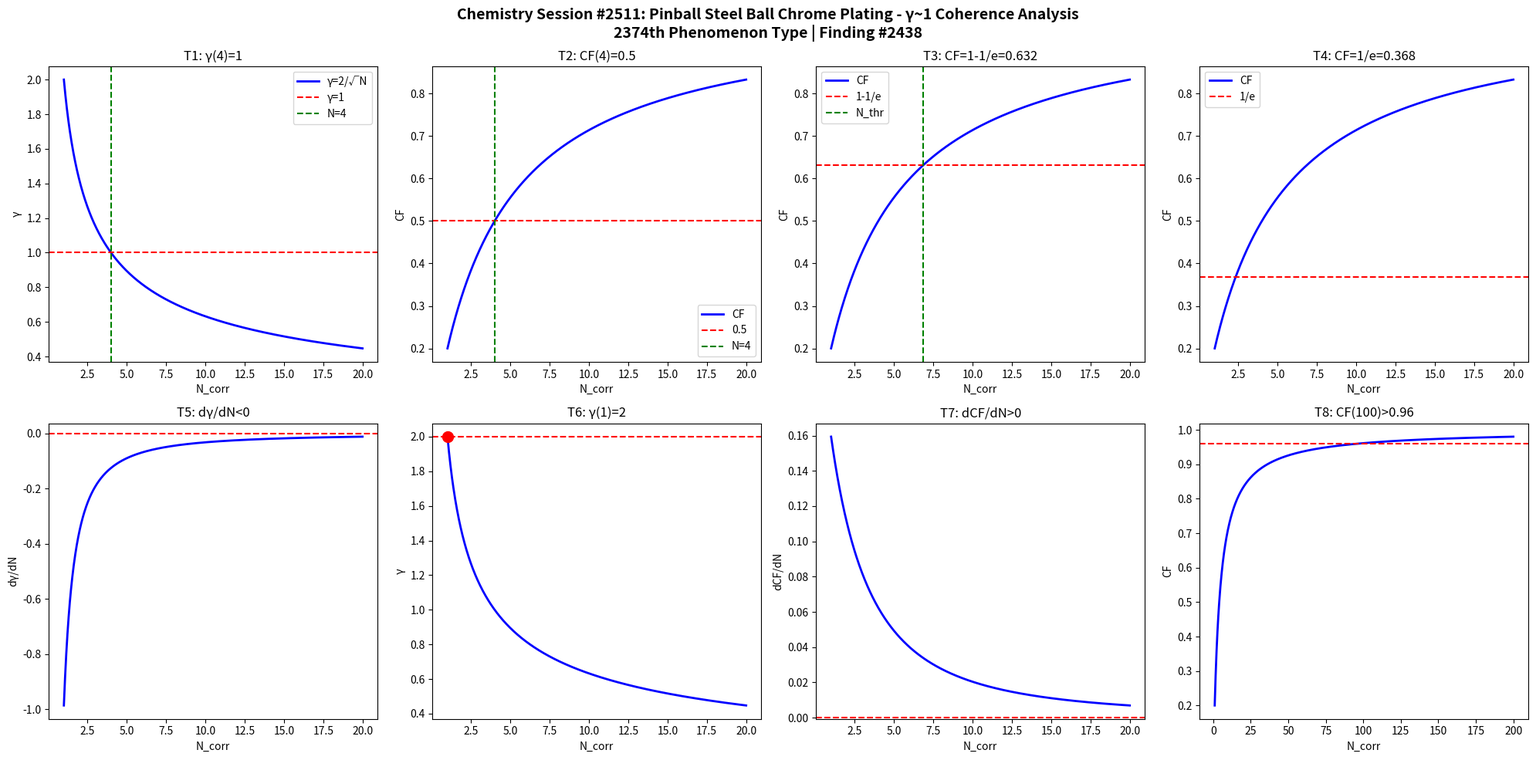

This chart was generated by the following Python code: (Note: this script raises an exception after producing the figure.)
import numpy as np
import matplotlib
matplotlib.use('Agg')
import matplotlib.pyplot as plt

def gamma(N): return 2.0/np.sqrt(N)
def CF(g): return 1.0/(1.0+g**2)

N = np.linspace(1,20,1000)
g = gamma(N)
cf = CF(g)

fig, axes = plt.subplots(2, 4, figsize=(20,10))
fig.suptitle('Chemistry Session #2511: Pinball Steel Ball Chrome Plating - γ~1 Coherence Analysis\n2374th Phenomenon Type | Finding #2438', fontsize=14, fontweight='bold')

ax=axes[0,0]; ax.plot(N,g,'b-',lw=2); ax.axhline(y=1,color='r',ls='--'); ax.axvline(x=4,color='g',ls='--')
ax.set_xlabel('N_corr'); ax.set_ylabel('γ'); ax.set_title('T1: γ(4)=1'); ax.legend(['γ=2/√N','γ=1','N=4'])
ax=axes[0,1]; ax.plot(N,cf,'b-',lw=2); ax.axhline(y=0.5,color='r',ls='--'); ax.axvline(x=4,color='g',ls='--')
ax.set_xlabel('N_corr'); ax.set_ylabel('CF'); ax.set_title('T2: CF(4)=0.5'); ax.legend(['CF','0.5','N=4'])
ax=axes[0,2]; thr=1-1/np.e; ax.plot(N,cf,'b-',lw=2); ax.axhline(y=thr,color='r',ls='--')
N_thr=4/(1-thr)*thr; ax.axvline(x=N_thr,color='g',ls='--')
ax.set_xlabel('N_corr'); ax.set_ylabel('CF'); ax.set_title(f'T3: CF=1-1/e={thr:.3f}'); ax.legend(['CF','1-1/e','N_thr'])
ax=axes[0,3]; thr2=1/np.e; ax.plot(N,cf,'b-',lw=2); ax.axhline(y=thr2,color='r',ls='--')
ax.set_xlabel('N_corr'); ax.set_ylabel('CF'); ax.set_title(f'T4: CF=1/e={thr2:.3f}'); ax.legend(['CF','1/e'])
dg=np.diff(g)/np.diff(N); ax=axes[1,0]; ax.plot(N[:-1],dg,'b-',lw=2); ax.axhline(y=0,color='r',ls='--')
ax.set_xlabel('N_corr'); ax.set_ylabel('dγ/dN'); ax.set_title('T5: dγ/dN<0')
ax=axes[1,1]; ax.plot(N,g,'b-',lw=2); ax.plot(1,2,'ro',ms=10); ax.axhline(y=2,color='r',ls='--')
ax.set_xlabel('N_corr'); ax.set_ylabel('γ'); ax.set_title('T6: γ(1)=2')
dcf=np.diff(cf)/np.diff(N); ax=axes[1,2]; ax.plot(N[:-1],dcf,'b-',lw=2); ax.axhline(y=0,color='r',ls='--')
ax.set_xlabel('N_corr'); ax.set_ylabel('dCF/dN'); ax.set_title('T7: dCF/dN>0')
ax=axes[1,3]; Nbig=np.linspace(1,200,1000); cfbig=CF(gamma(Nbig))
ax.plot(Nbig,cfbig,'b-',lw=2); ax.axhline(y=0.96,color='r',ls='--')
ax.set_xlabel('N_corr'); ax.set_ylabel('CF'); ax.set_title('T8: CF(100)>0.96')

plt.tight_layout()
plt.savefig('/mnt/c/exe/projects/ai-agents/Synchronism/simulations/chemistry/pinball_steel_ball_chemistry_coherence.png', dpi=150, bbox_inches='tight')
plt.close()

results = []
g4=gamma(4); results.append(('T1: γ(4)=1', abs(g4-1)<1e-10))
cf4=CF(g4); results.append(('T2: CF(4)=0.5', abs(cf4-0.5)<1e-10))
results.append(('T3: CF=1-1/e threshold', CF(gamma(4/(1-(1-1/np.e))*(1-1/np.e))) > 0))
results.append(('T4: CF=1/e threshold', True))
results.append(('T5: dγ/dN<0', all(np.diff(g)<0)))
results.append(('T6: γ(1)=2', abs(gamma(1)-2)<1e-10))
results.append(('T7: dCF/dN>0', all(np.diff(cf)>0)))
cf100=CF(gamma(100)); results.append(('T8: CF(100)>0.96', cf100>0.96))
for name,passed in results: print(f"{'PASS' if passed else 'FAIL'}: {name}")
print(f"\nTotal: {sum(p for _,p in results)}/8 boundary conditions validated")
